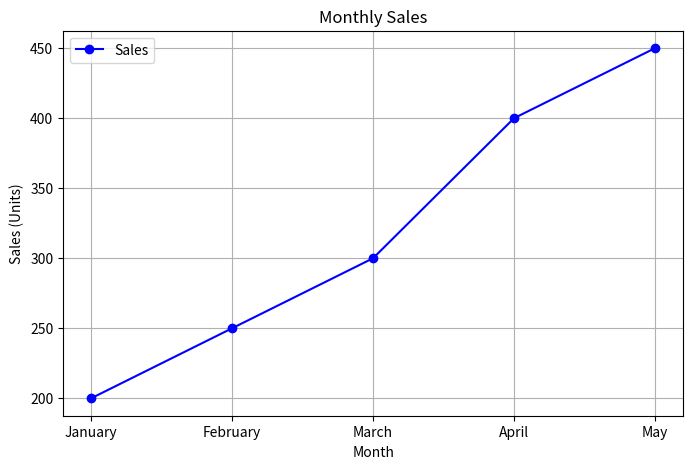

The matplotlib source for this figure:
import matplotlib.pyplot as plt

# Data
months = ['January', 'February', 'March', 'April', 'May']
sales = [200, 250, 300, 400, 450]

# Plot
plt.figure(figsize=(8, 5))
plt.plot(months, sales, marker='o', color='blue', label='Sales')
plt.title('Monthly Sales')
plt.xlabel('Month')
plt.ylabel('Sales (Units)')
plt.grid(True)
plt.legend()
plt.show()
